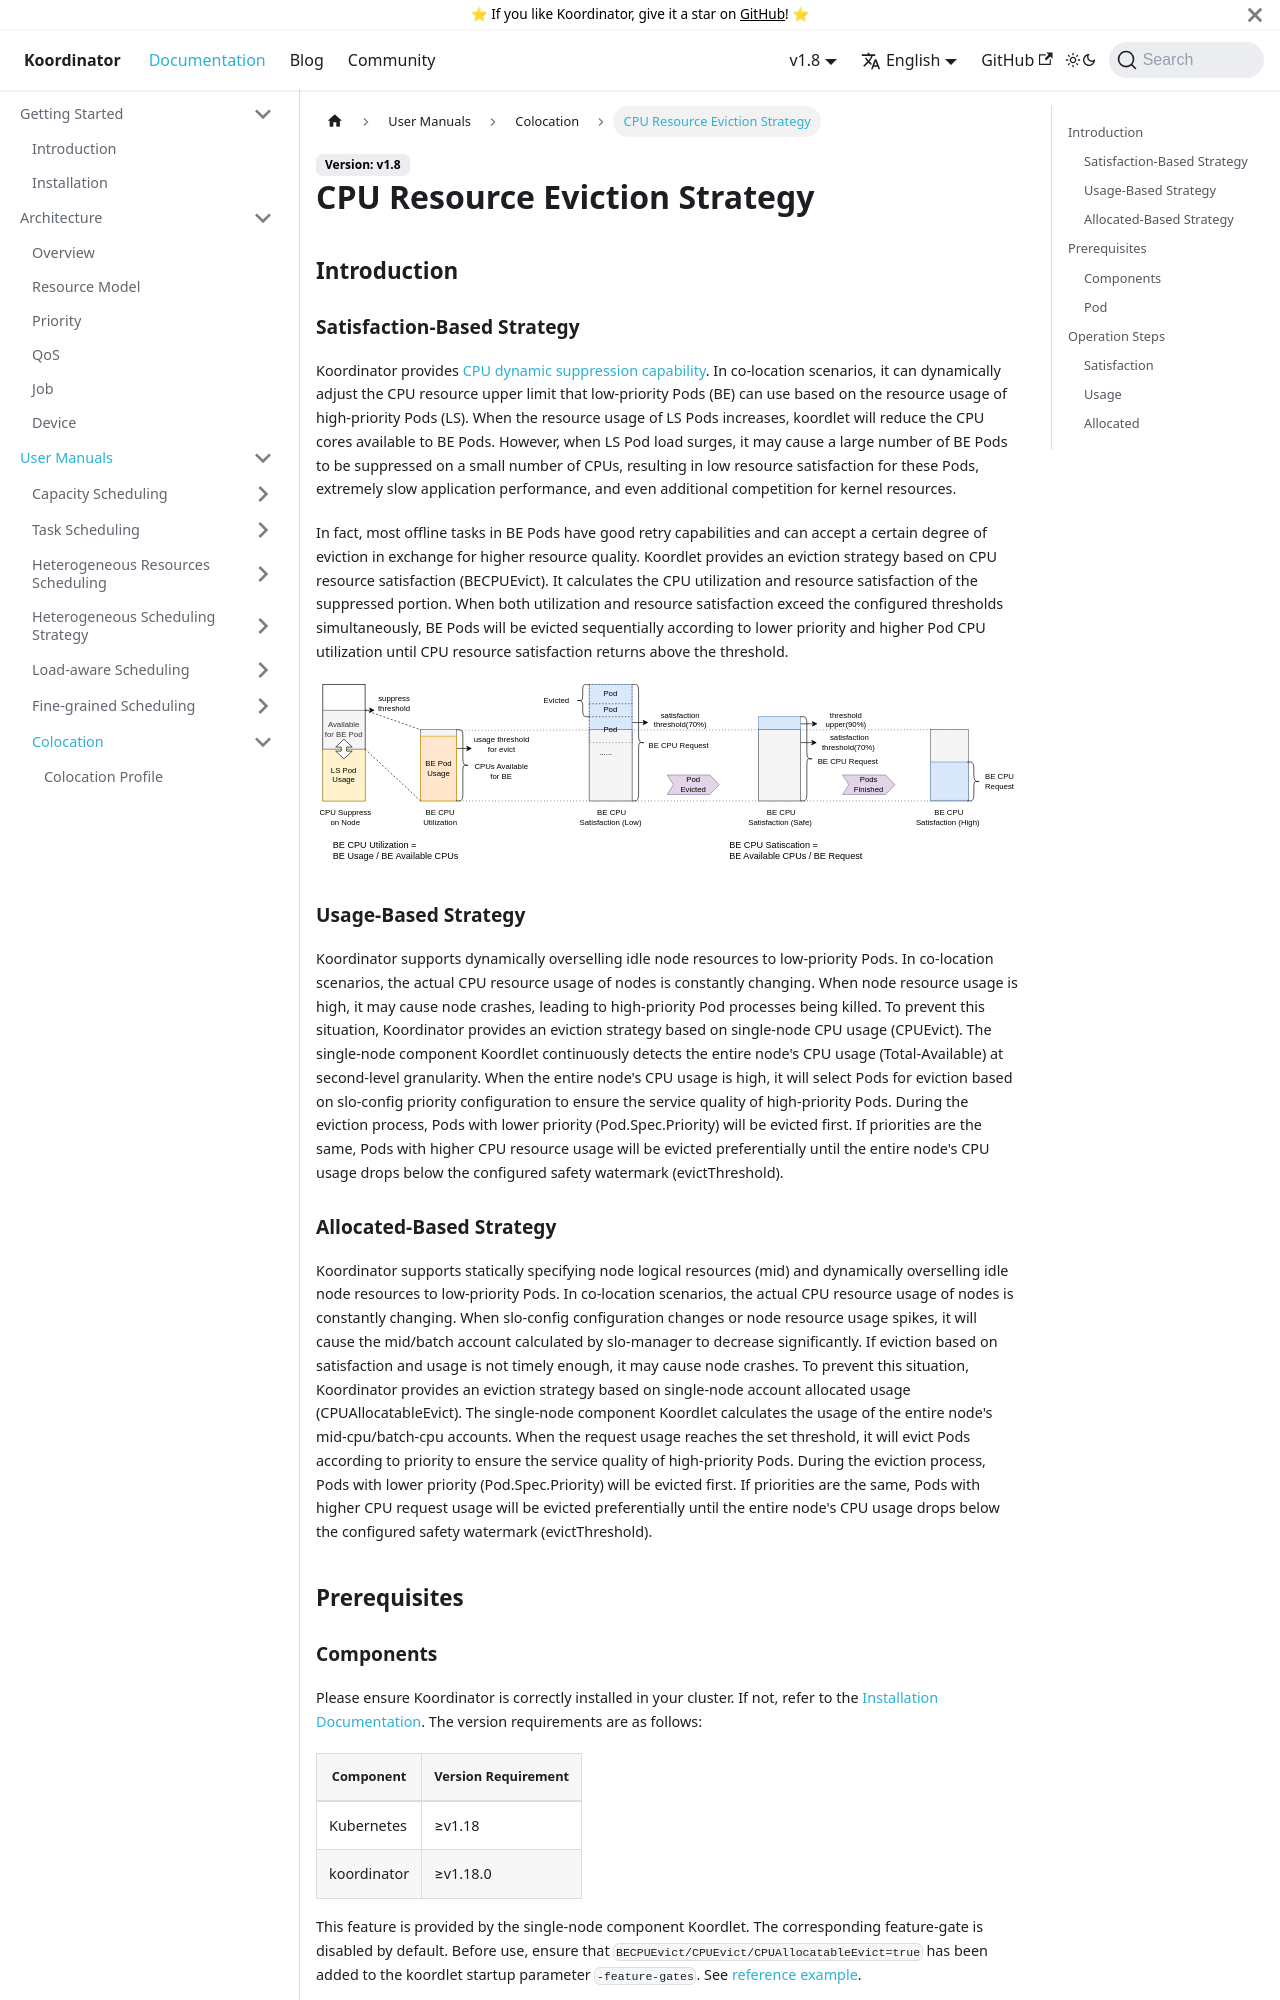

repository: koordinator-sh/website · page: docs/user-manuals/cpu-evict.html · generator: docusaurus

# CPU Resource Eviction Strategy

## Introduction
### Satisfaction-Based Strategy
Koordinator provides [CPU dynamic suppression capability](/docs/user-manuals/cpu-suppress). In co-location scenarios, it can dynamically adjust the CPU resource upper limit that low-priority Pods (BE) can use based on the resource usage of high-priority Pods (LS). When the resource usage of LS Pods increases, koordlet will reduce the CPU cores available to BE Pods. However, when LS Pod load surges, it may cause a large number of BE Pods to be suppressed on a small number of CPUs, resulting in low resource satisfaction for these Pods, extremely slow application performance, and even additional competition for kernel resources.

In fact, most offline tasks in BE Pods have good retry capabilities and can accept a certain degree of eviction in exchange for higher resource quality. Koordlet provides an eviction strategy based on CPU resource satisfaction (BECPUEvict). It calculates the CPU utilization and resource satisfaction of the suppressed portion. When both utilization and resource satisfaction exceed the configured thresholds simultaneously, BE Pods will be evicted sequentially according to lower priority and higher Pod CPU utilization until CPU resource satisfaction returns above the threshold.

![image](/img/cpu-evict.svg)

### Usage-Based Strategy
Koordinator supports dynamically overselling idle node resources to low-priority Pods. In co-location scenarios, the actual CPU resource usage of nodes is constantly changing. When node resource usage is high, it may cause node crashes, leading to high-priority Pod processes being killed. To prevent this situation, Koordinator provides an eviction strategy based on single-node CPU usage (CPUEvict).
The single-node component Koordlet continuously detects the entire node's CPU usage (Total-Available) at second-level granularity. When the entire node's CPU usage is high, it will select Pods for eviction based on slo-config priority configuration to ensure the service quality of high-priority Pods. During the eviction process, Pods with lower priority (Pod.Spec.Priority) will be evicted first. If priorities are the same, Pods with higher CPU resource usage will be evicted preferentially until the entire node's CPU usage drops below the configured safety watermark (evictThreshold).
